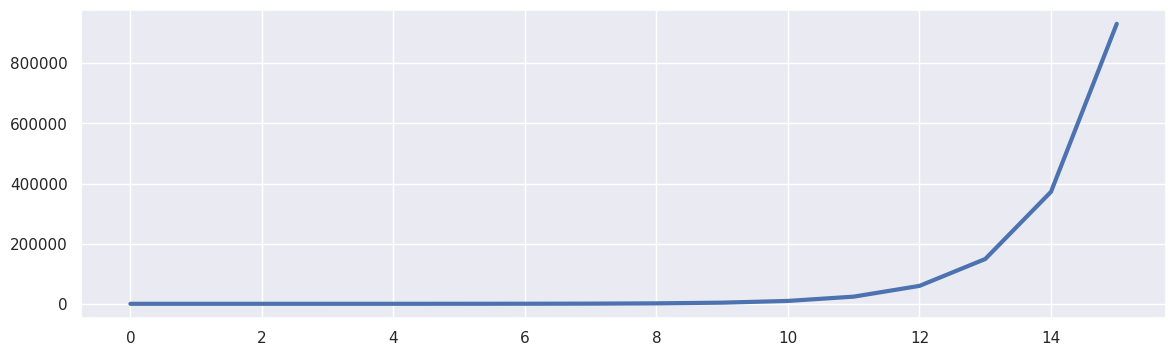
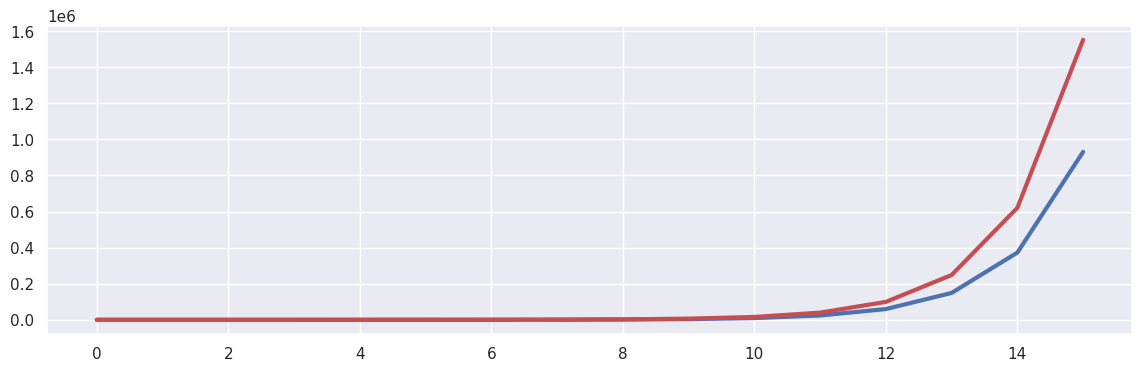
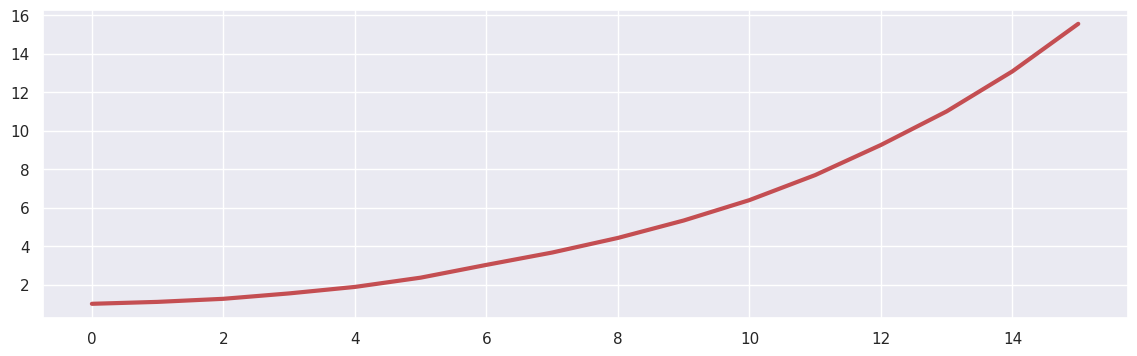
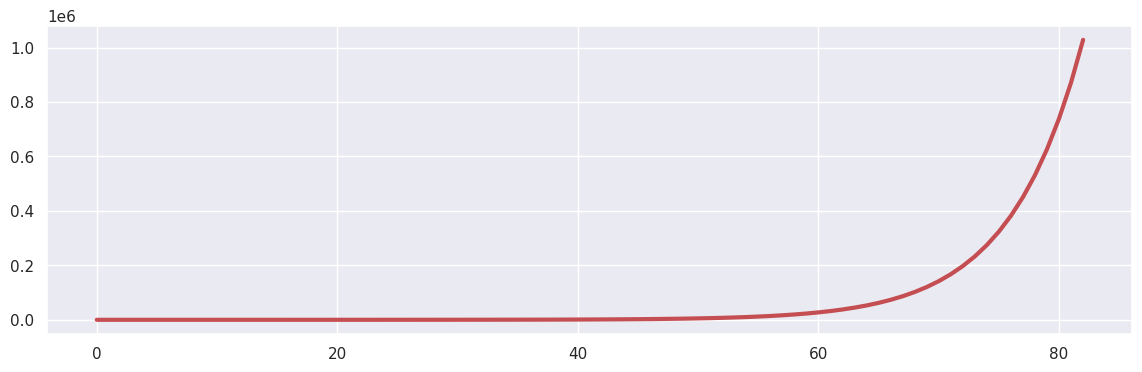
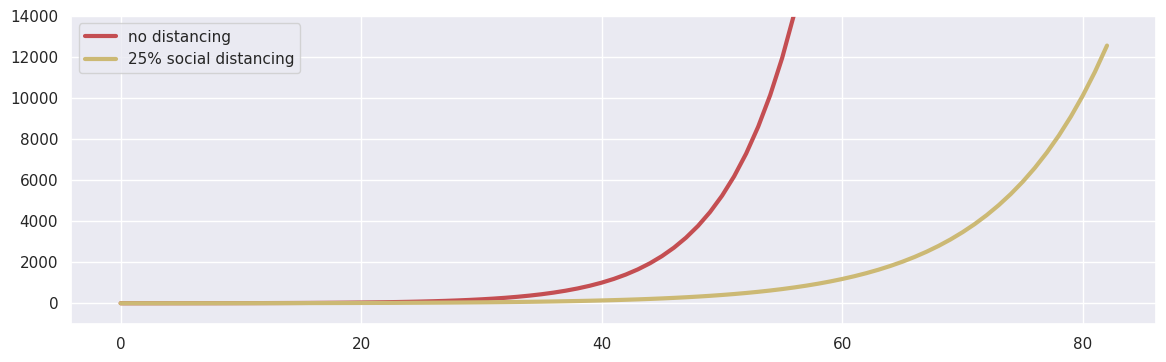
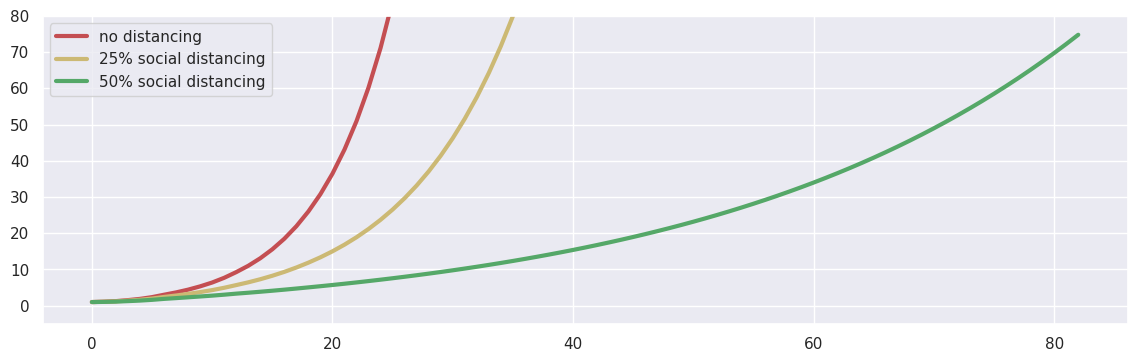
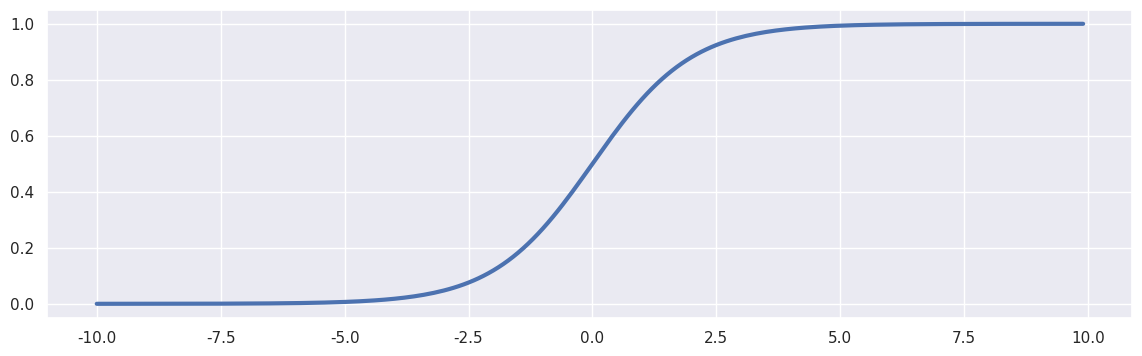
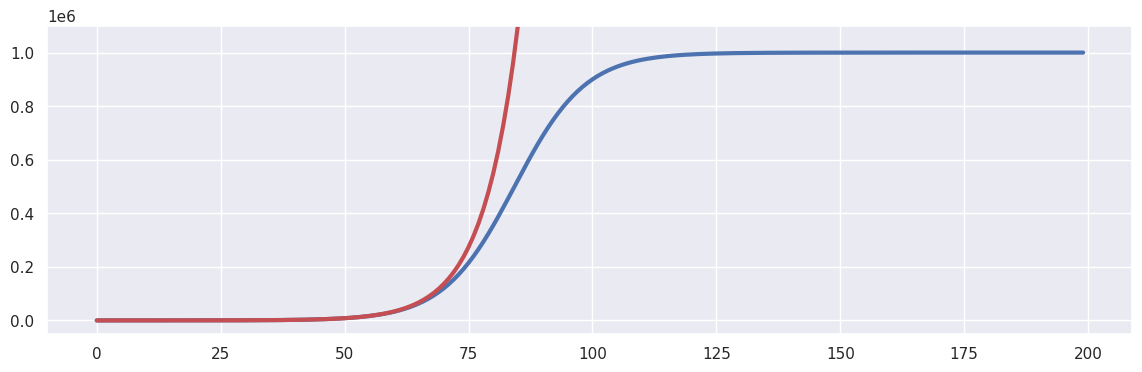
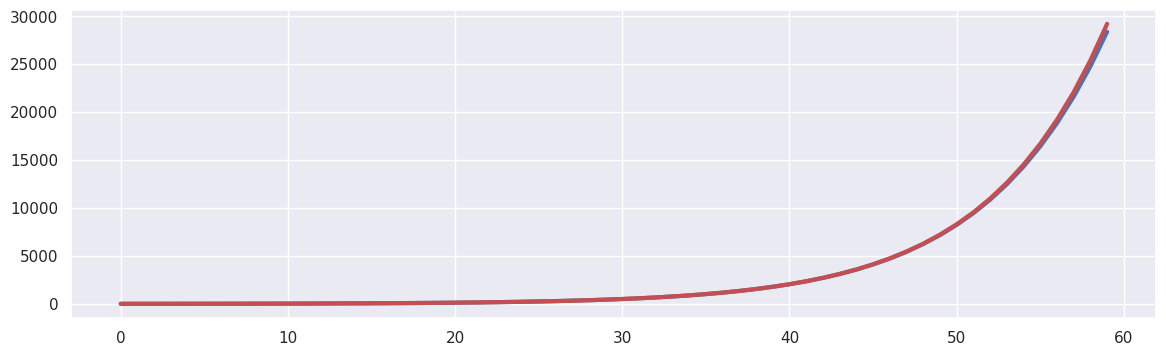
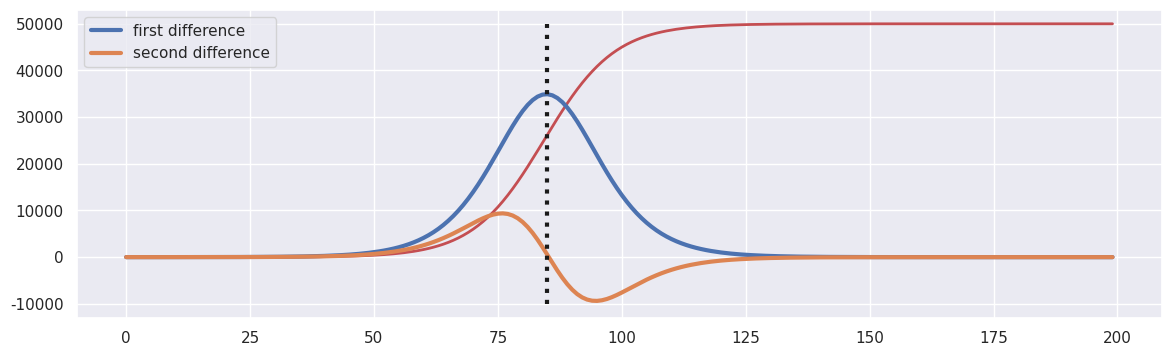
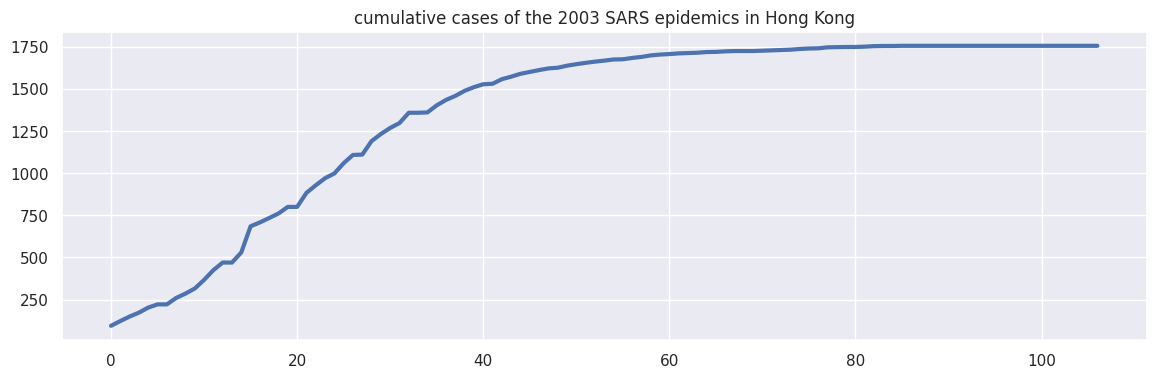
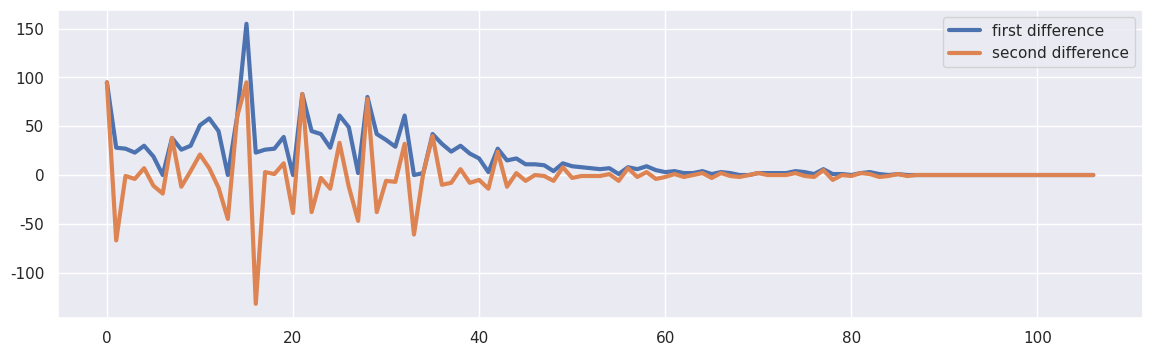
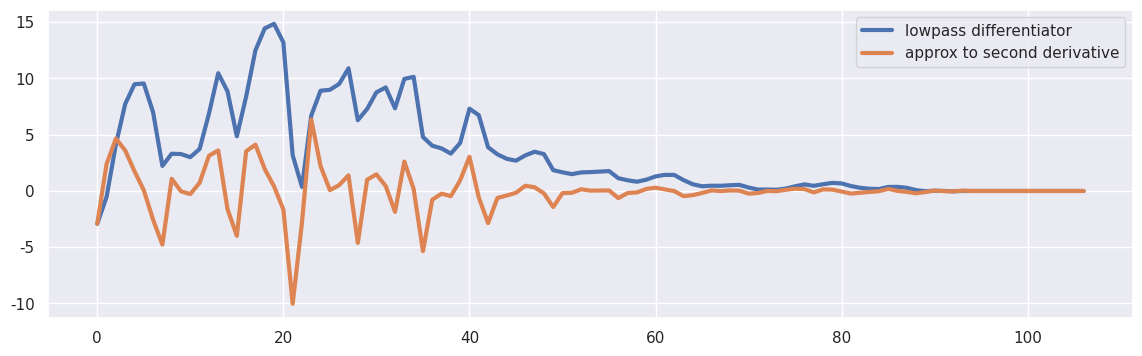

Here is the Python script that generated these plots, in order:
import matplotlib.pyplot as plt
import numpy as np
import scipy.signal as sp

import seaborn as sns
sns.set()

plt.rcParams["figure.figsize"] = (14,4)
plt.rcParams['lines.linewidth'] = 3

def delta(N):
    # just a delta sequence of length N
    return np.r_[1, np.zeros(N-1)]

def contagion(R0, N):
    # simple contagion model
    return sp.lfilter([1], [1, -R0], delta(N))

SC_R0 = 2.5
D = int(np.ceil(np.log(1E06)/np.log(SC_R0)))
print(D)

plt.plot(contagion(SC_R0, D));

def total_infected(daily_new_cases):
    return sp.lfilter([1], [1, -1], daily_new_cases)

plt.plot(contagion(SC_R0, D));
plt.plot(total_infected(contagion(SC_R0, D)), 'r');

a_sc = np.array([1, -.1, -.15, -.25, -.26, -.34, -.42, -.25, -.2, -.15, -.1, -.1, -.1])

def covid(N):
    return sp.lfilter([1], a_sc, delta(N))

plt.plot(total_infected(covid(D)), 'r');

D_m = 83
plt.plot(total_infected(covid(D_m)), 'r');

def covid_q(N, rho):
    h = (1 - rho) * a_sc
    # first element of recursive coefficients must be one:
    h[0] = 1
    return sp.lfilter([1], h , delta(N))

plt.plot(total_infected(covid(D_m)), 'r', label=r'no distancing');
plt.plot(total_infected(covid_q(D_m, 0.25)), 'y', label=r'25% social distancing');
plt.legend();
plt.gca().set_ylim([-1000,14000]);

plt.plot(total_infected(covid(D_m)), 'r', label='no distancing');
plt.plot(total_infected(covid_q(D_m, 0.25)), 'y', label=r'25% social distancing');
plt.plot(total_infected(covid_q(D_m, 0.5)), 'g', label=r'50% social distancing');
plt.legend();
plt.gca().set_ylim([-5,80]);

t = np.arange(-10, 10, 0.1)
plt.plot(t, 1 / (1 + np.exp(-t)));

def logistic(t, R, K):
    return K / (1 + (K * (R-1) - R) / np.power(R, t+1)) - 1 / (R-1)

R = 1.15
K = 1E06

D = 200
plt.plot(logistic(np.arange(0, D), R, K), 'b')
plt.plot(total_infected(contagion(R, D)), 'r');
plt.gca().set_ylim([-0.05 * K, 1.1 * K]); 

D_z = 60
plt.plot(logistic(np.arange(0, D_z), R, K), 'b')
plt.plot(total_infected(contagion(R, D_z)), 'r');

x = logistic(np.arange(0, D), R, K)
x1 = sp.lfilter([1, -1], [1] , x)
plt.plot(0.05 * x, 'r', linewidth=2);
plt.plot(x1, label=r'first difference');
plt.plot(5 * sp.lfilter([1, -2, 1], [1] , x), label=r'second difference');
plt.legend();

ix = np.argmax(x1)
plt.plot([ix, ix], [-10000, 50000], 'k:')

hk_sars = np.array([95, 123, 150, 173, 203, 222, 222, 260, 286, 316, 367, 425, 470, 470, 530, 
                    685, 708, 734, 761, 800, 800, 883, 928, 970, 998, 1059, 1108, 1110, 1190, 
                    1232, 1268, 1297, 1358, 1358, 1360, 1402, 1434, 1458, 1488, 1510, 1527, 
                    1530, 1557, 1572, 1589, 1600, 1611, 1621, 1625, 1637, 1646, 1654, 1661, 
                    1667, 1674, 1675, 1683, 1689, 1698, 1703, 1706, 1710, 1712, 1714, 1718, 
                    1719, 1722, 1724, 1724, 1724, 1726, 1728, 1730, 1732, 1736, 1739, 1740, 
                    1746, 1747, 1748, 1748, 1750, 1753, 1754, 1754, 1755, 1755, 1755, 1755, 
                    1755, 1755, 1755, 1755, 1755, 1755, 1755, 1755, 1755, 1755, 1755, 1755, 
                    1755, 1755, 1755, 1755, 1755, 1755], dtype='float')

plt.plot(hk_sars);
plt.title("cumulative cases of the 2003 SARS epidemics in Hong Kong");

d1 = sp.lfilter([1, -1], [1] , hk_sars)
d2 = sp.lfilter([1, -2, 1], [1] , hk_sars)

plt.plot(d1, label=r'first difference');
plt.plot(d2, label=r'second difference');
plt.legend();

# linear phase lowpass differentiator designed with the Parks-McClellan algorithm via h=firpm(8,[0 .3 .4 1],[0 .2 0 0],'differentiator');
df = np.array([-0.030642265626632, 0.034111425417639, 0.047647971183923, 0.021611504008194, 0, 
               -0.021611504008194, -0.04764797118392, -0.034111425417639, 0.030642265626632])

d1 = sp.lfilter(df, [1] , hk_sars)
d2 = sp.lfilter([1, -1], [1] , d1)

plt.plot(d1, label=r'lowpass differentiator');
plt.plot(d2, label=r'approx to second derivative');
plt.legend();
